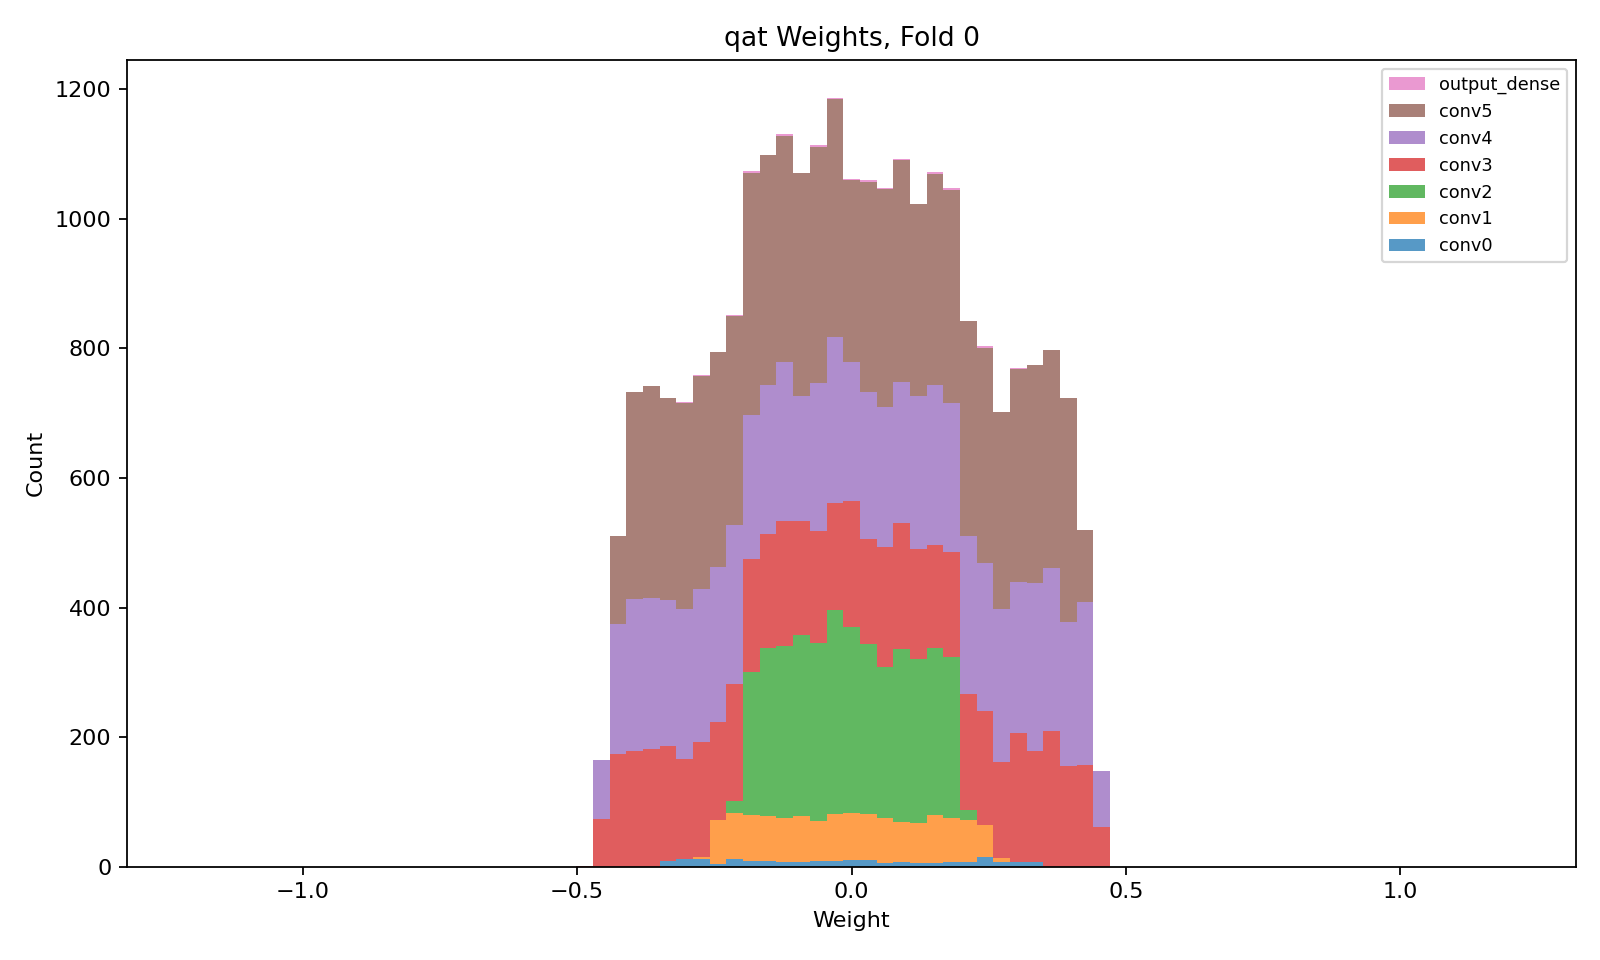

Values plotted in this chart, from the file beside it:
layer, class, n_weights, n_nonzero_weights, zero_fraction, min, max, suggested_hls_strategy
conv0, QConv2D, 200, 200, 0.0, -0.3342, 0.3405, Latency
conv1, QConv2D, 1152, 1152, 0.0, -0.2753, 0.2726, Latency
conv2, QConv2D, 3456, 3456, 0.0, -0.205, 0.2172, Latency
conv3, QConv2D, 5184, 5184, 0.0, -0.4751, 0.4643, Resource
conv4, QConv2D, 6912, 6912, 0.0, -0.46, 0.4668, Resource
conv5, QConv2D, 9216, 9216, 0.0, -0.4344, 0.4284, Resource
output_dense, QDense, 32, 32, 0.0, -0.3009, 0.2944, Latency
